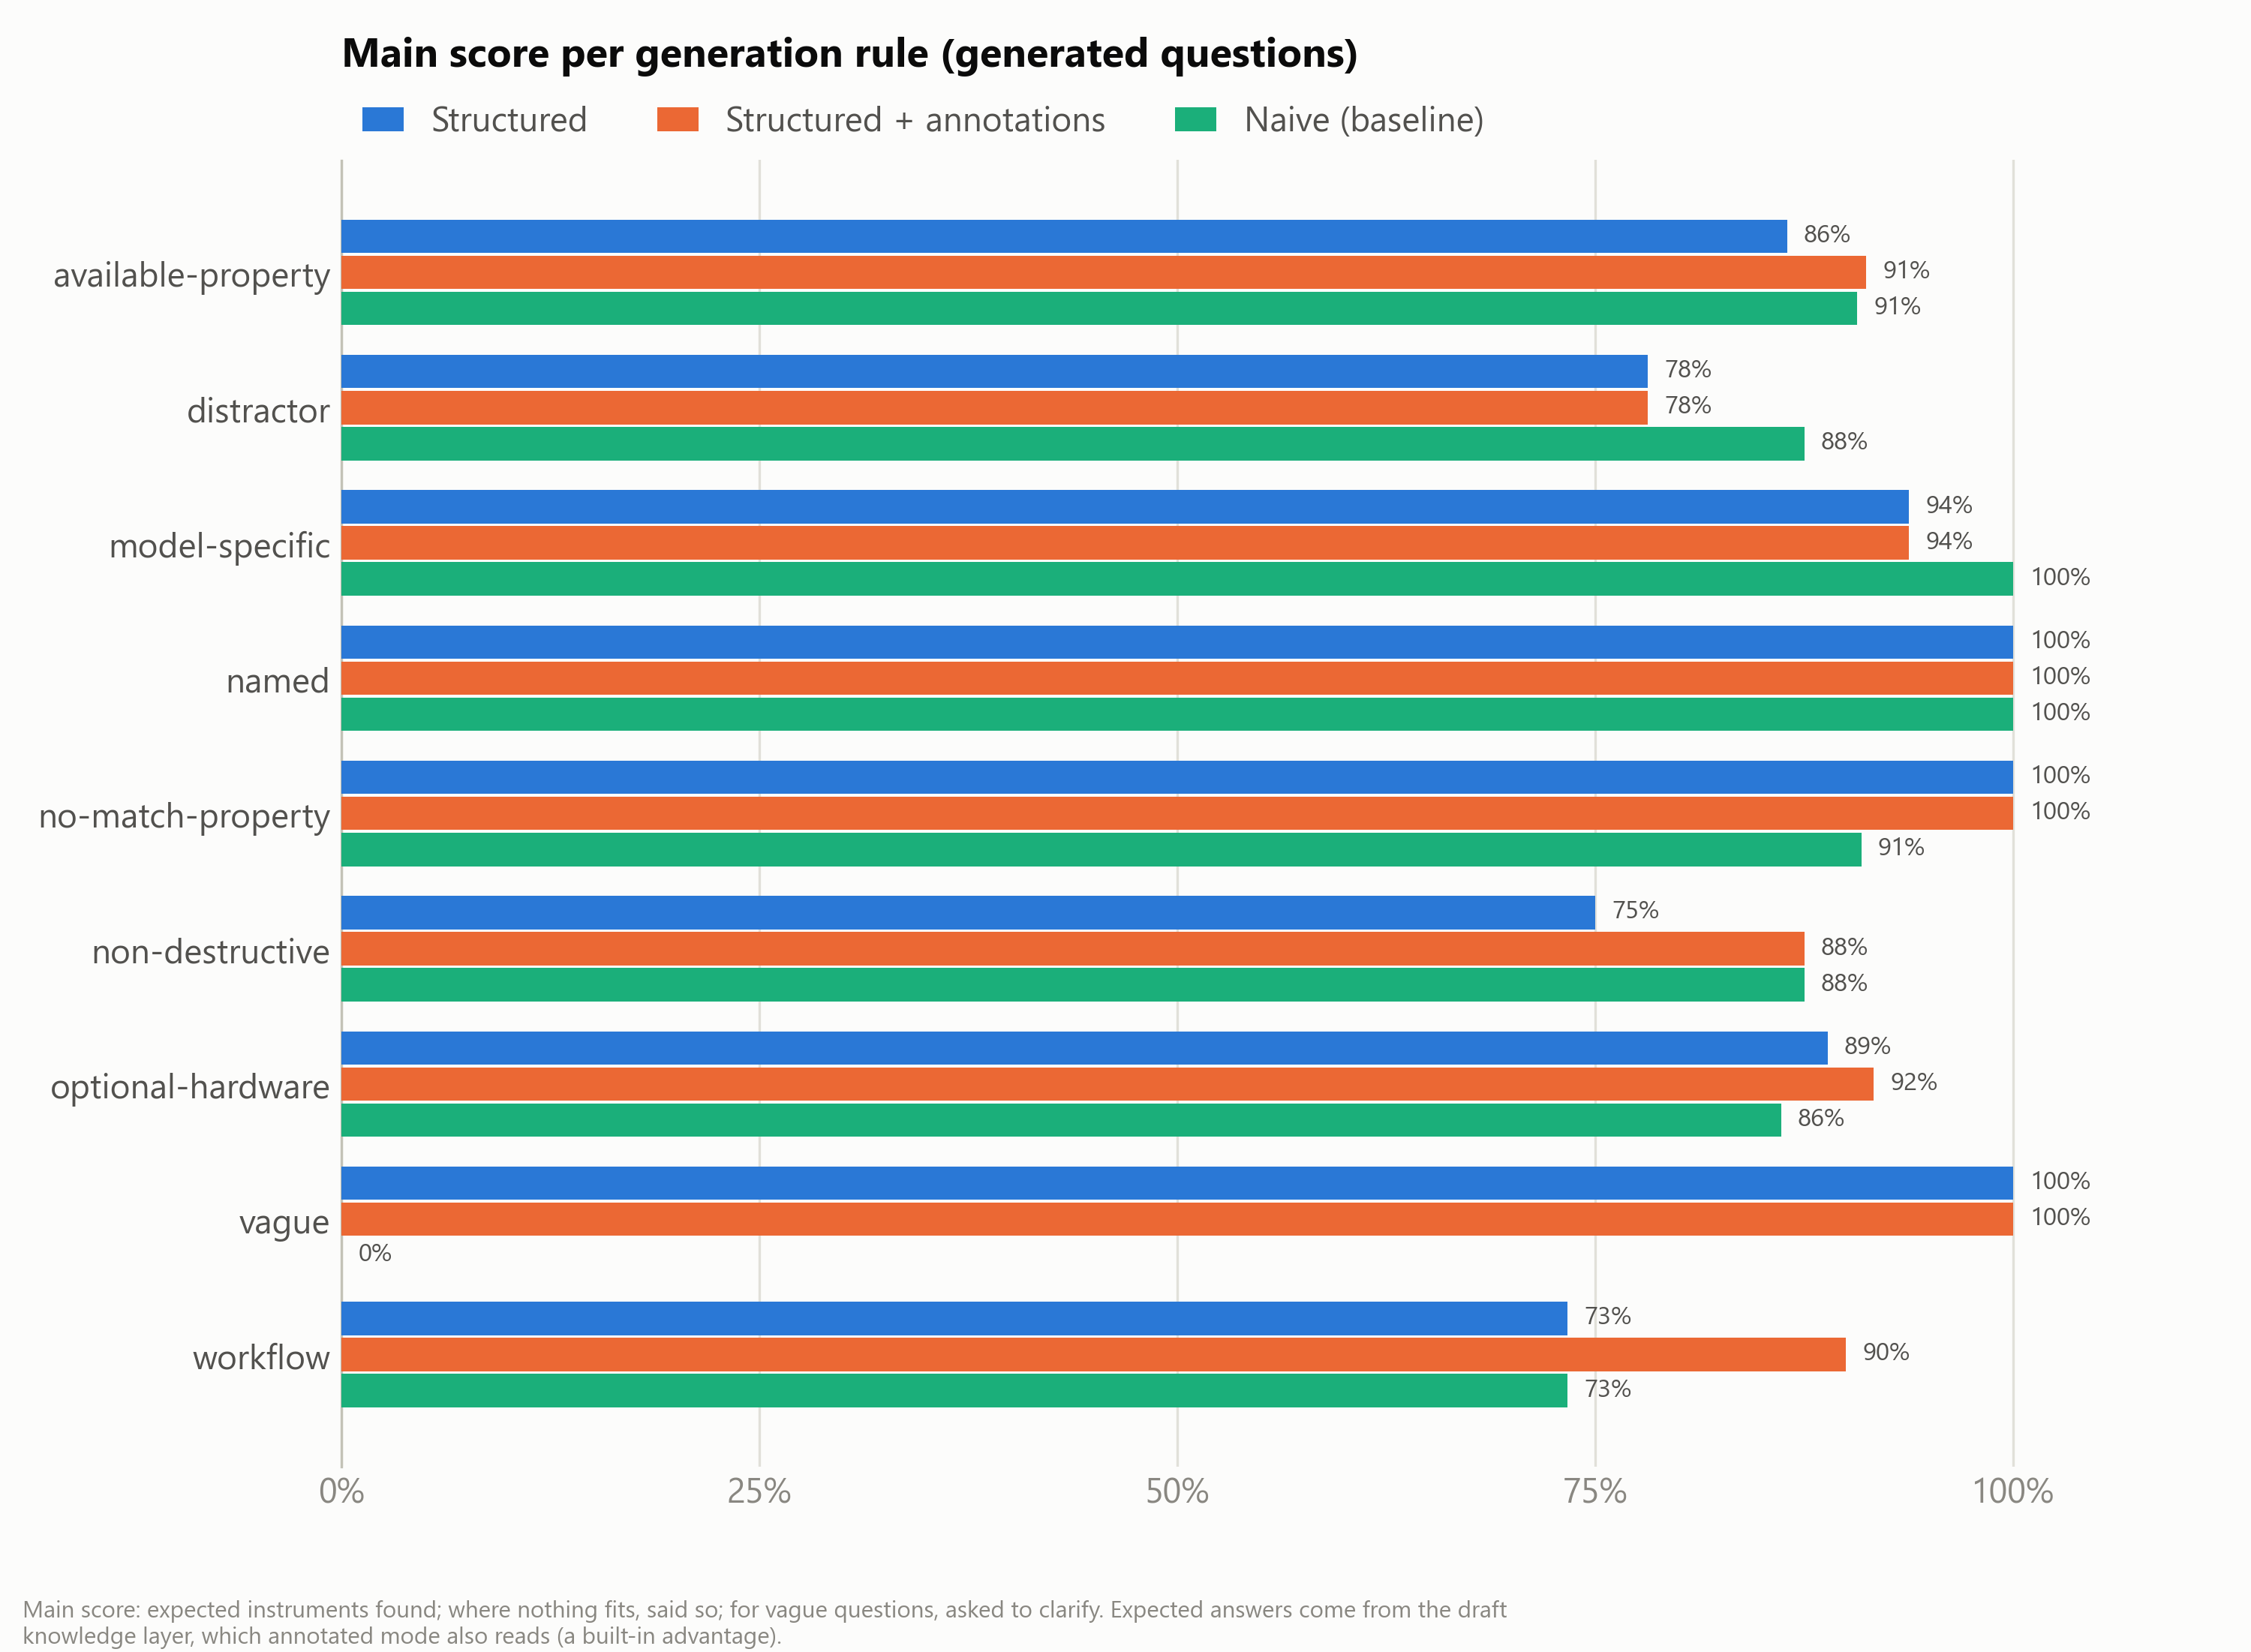

Source data for this figure (header and first rows):
group, Structured score, Structured answers, Structured + annotations score, Structured + annotations answers, Naive (baseline) score, Naive (baseline) answers
available-property, 0.865, 36, 0.912, 36, 0.907, 36
distractor, 0.781, 8, 0.781, 8, 0.875, 8
model-specific, 0.938, 4, 0.938, 4, 1.000, 4
named, 1.000, 5, 1.000, 5, 1.000, 5
no-match-property, 1.000, 22, 1.000, 22, 0.909, 22
non-destructive, 0.750, 4, 0.875, 4, 0.875, 4
optional-hardware, 0.889, 9, 0.917, 9, 0.861, 9
vague, 1.000, 4, 1.000, 4, 0.000, 4
workflow, 0.733, 6, 0.900, 6, 0.733, 6
